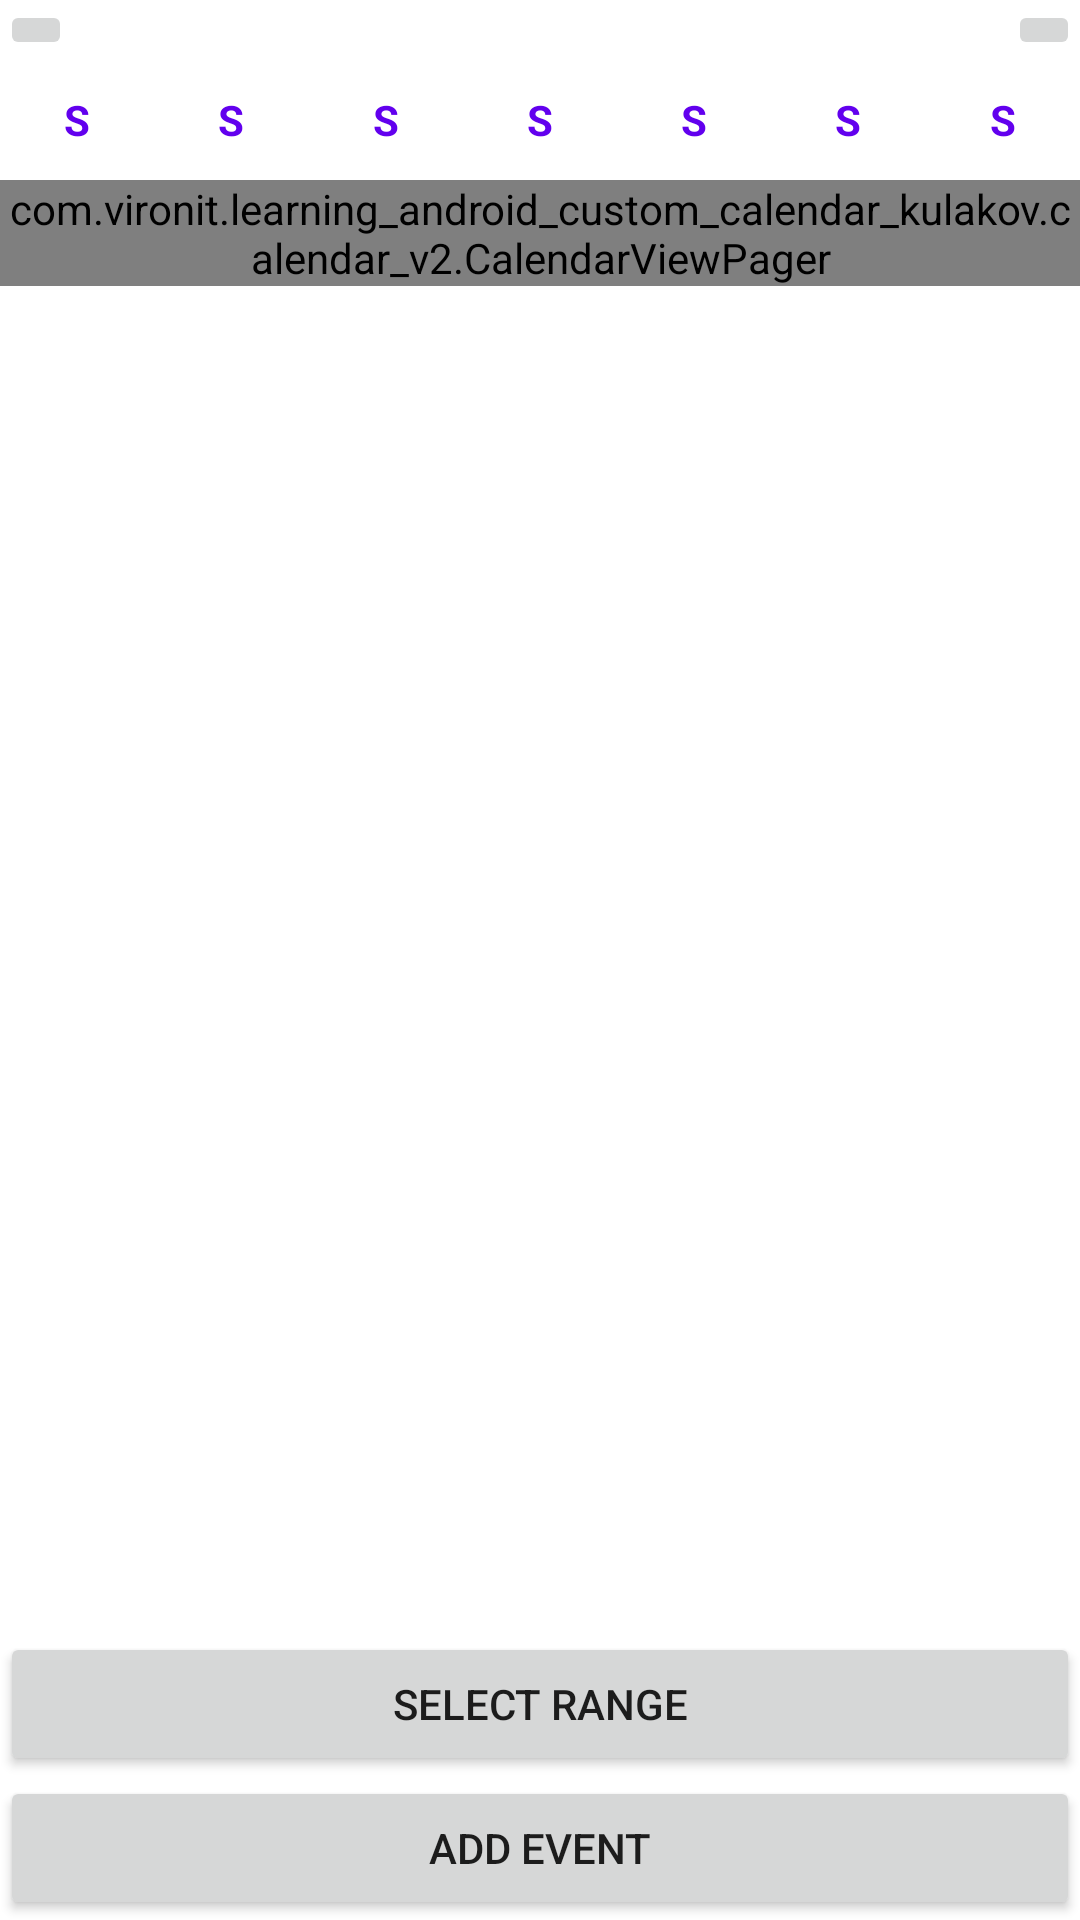

Android layout source for this screen:
<!-- AndroidManifest.xml: application theme Theme.LearningAndroidCustomCalendarKulakov -->
<!-- res/layout/activity_calendar_v2.xml -->
<?xml version="1.0" encoding="utf-8"?>
<androidx.constraintlayout.widget.ConstraintLayout xmlns:android="http://schemas.android.com/apk/res/android"
    xmlns:app="http://schemas.android.com/apk/res-auto"
    xmlns:tools="http://schemas.android.com/tools"
    android:layout_width="match_parent"
    android:layout_height="match_parent">

    <androidx.appcompat.widget.AppCompatImageButton
        android:id="@+id/btnMonthBack"
        android:layout_width="wrap_content"
        android:layout_height="wrap_content"
        android:src="@drawable/ic_baseline_arrow_back_ios_24"
        app:layout_constraintStart_toStartOf="parent"
        app:layout_constraintTop_toTopOf="parent" />

    <androidx.appcompat.widget.AppCompatImageButton
        android:id="@+id/btnMonthNext"
        android:layout_width="wrap_content"
        android:layout_height="wrap_content"
        android:src="@drawable/ic_baseline_arrow_forward_ios_24"
        app:layout_constraintEnd_toEndOf="parent"
        app:layout_constraintTop_toTopOf="parent" />

    <TextView
        android:id="@+id/calendarTitle"
        android:layout_width="wrap_content"
        android:layout_height="wrap_content"
        android:textColor="@color/black"
        android:textSize="20sp"
        app:layout_constraintBottom_toBottomOf="@id/btnMonthBack"
        app:layout_constraintEnd_toStartOf="@id/btnMonthNext"
        app:layout_constraintStart_toEndOf="@id/btnMonthBack"
        app:layout_constraintTop_toTopOf="@id/btnMonthBack"
        tools:text="February 2023" />

    <include
        android:id="@+id/tvDayOfWeek1"
        layout="@layout/item_week_letter"
        android:layout_width="0dp"
        android:layout_height="40dp"
        app:layout_constraintEnd_toStartOf="@id/tvDayOfWeek2"
        app:layout_constraintHorizontal_chainStyle="spread_inside"
        app:layout_constraintStart_toStartOf="parent"
        app:layout_constraintTop_toBottomOf="@id/btnMonthBack" />

    <include
        android:id="@+id/tvDayOfWeek2"
        layout="@layout/item_week_letter"
        android:layout_width="0dp"
        android:layout_height="40dp"
        app:layout_constraintEnd_toStartOf="@id/tvDayOfWeek3"
        app:layout_constraintStart_toEndOf="@id/tvDayOfWeek1"
        app:layout_constraintTop_toTopOf="@id/tvDayOfWeek1" />

    <include
        android:id="@+id/tvDayOfWeek3"
        layout="@layout/item_week_letter"
        android:layout_width="0dp"
        android:layout_height="40dp"
        app:layout_constraintEnd_toStartOf="@id/tvDayOfWeek4"
        app:layout_constraintStart_toEndOf="@id/tvDayOfWeek2"
        app:layout_constraintTop_toTopOf="@id/tvDayOfWeek1" />

    <include
        android:id="@+id/tvDayOfWeek4"
        layout="@layout/item_week_letter"
        android:layout_width="0dp"
        android:layout_height="40dp"
        app:layout_constraintEnd_toStartOf="@id/tvDayOfWeek5"
        app:layout_constraintStart_toEndOf="@id/tvDayOfWeek3"
        app:layout_constraintTop_toTopOf="@id/tvDayOfWeek1" />

    <include
        android:id="@+id/tvDayOfWeek5"
        layout="@layout/item_week_letter"
        android:layout_width="0dp"
        android:layout_height="40dp"
        app:layout_constraintEnd_toStartOf="@id/tvDayOfWeek6"
        app:layout_constraintStart_toEndOf="@id/tvDayOfWeek4"
        app:layout_constraintTop_toTopOf="@id/tvDayOfWeek1" />

    <include
        android:id="@+id/tvDayOfWeek6"
        layout="@layout/item_week_letter"
        android:layout_width="0dp"
        android:layout_height="40dp"
        app:layout_constraintEnd_toStartOf="@id/tvDayOfWeek7"
        app:layout_constraintStart_toEndOf="@id/tvDayOfWeek5"
        app:layout_constraintTop_toTopOf="@id/tvDayOfWeek1" />

    <include
        android:id="@+id/tvDayOfWeek7"
        layout="@layout/item_week_letter"
        android:layout_width="0dp"
        android:layout_height="40dp"
        app:layout_constraintEnd_toEndOf="parent"
        app:layout_constraintStart_toEndOf="@id/tvDayOfWeek6"
        app:layout_constraintTop_toTopOf="@id/tvDayOfWeek1" />

    <com.vironit.learning_android_custom_calendar_kulakov.calendar_v2.CalendarViewPager
        android:id="@+id/viewPager"
        android:layout_width="match_parent"
        android:layout_height="wrap_content"
        app:layout_constraintTop_toBottomOf="@id/tvDayOfWeek1" />

    <androidx.recyclerview.widget.RecyclerView
        android:id="@+id/rvEvents"
        android:layout_width="match_parent"
        android:layout_height="0dp"
        app:layoutManager="androidx.recyclerview.widget.LinearLayoutManager"
        app:layout_constraintBottom_toTopOf="@id/btnSelectRange"
        app:layout_constraintTop_toBottomOf="@id/viewPager" />

    <Button
        android:id="@+id/btnSelectRange"
        android:layout_width="match_parent"
        android:layout_height="wrap_content"
        android:text="@string/select_range"
        app:layout_constraintBottom_toTopOf="@id/btnAddEvent" />

    <Button
        android:id="@+id/btnAddEvent"
        android:layout_width="match_parent"
        android:layout_height="wrap_content"
        android:text="@string/add_event"
        app:layout_constraintBottom_toBottomOf="parent" />

</androidx.constraintlayout.widget.ConstraintLayout>
<!-- res/layout/item_week_letter.xml (included above) -->
<?xml version="1.0" encoding="utf-8"?>
<TextView xmlns:android="http://schemas.android.com/apk/res/android"
    xmlns:tools="http://schemas.android.com/tools"
    android:layout_width="40dp"
    android:layout_height="40dp"
    android:gravity="center"
    android:textColor="@color/purple_500"
    android:textStyle="bold"
    tools:text="S" />
<!-- resources referenced by this layout -->
<resources>
  <color name="black">#FF000000</color>
  <color name="purple_500">#FF6200EE</color>
  <string name="add_event">Add event</string>
  <string name="select_range">Select range</string>
  <style name="Theme.LearningAndroidCustomCalendarKulakov" parent="Theme.MaterialComponents.DayNight.NoActionBar">
          
          <item name="colorPrimary">@color/purple_500</item>
          <item name="colorPrimaryVariant">@color/purple_700</item>
          <item name="colorOnPrimary">@color/white</item>
          
          <item name="colorSecondary">@color/teal_200</item>
          <item name="colorSecondaryVariant">@color/teal_700</item>
          <item name="colorOnSecondary">@color/black</item>
          
          <item name="android:statusBarColor">?attr/colorPrimaryVariant</item>
          
      </style>
  <color name="purple_700">#FF3700B3</color>
  <color name="white">#FFFFFFFF</color>
  <color name="teal_200">#FF03DAC5</color>
  <color name="teal_700">#FF018786</color>
</resources>
